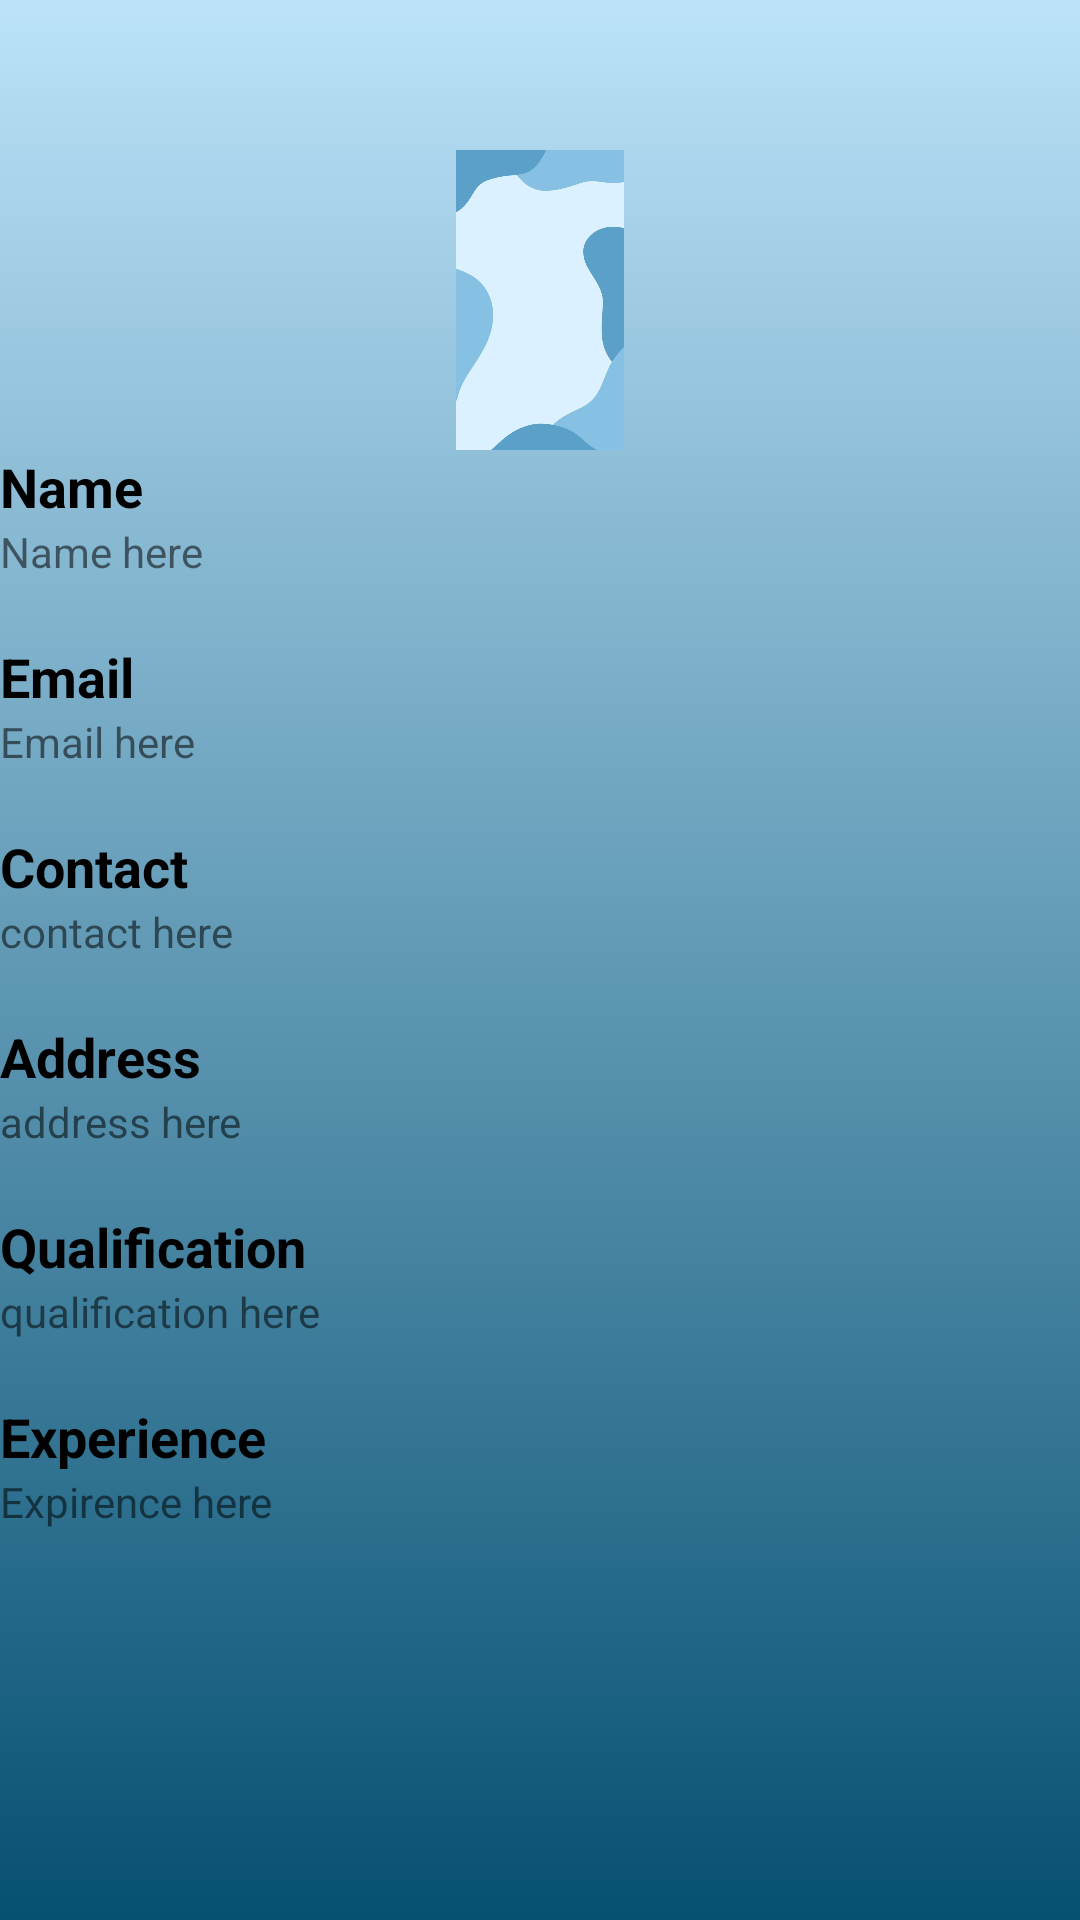

Android layout source for this screen:
<!-- AndroidManifest.xml: application theme Theme.TestDemo -->
<!-- res/layout/userpage.xml -->
<?xml version="1.0" encoding="utf-8"?>
<androidx.constraintlayout.widget.ConstraintLayout xmlns:android="http://schemas.android.com/apk/res/android"
    android:layout_width="match_parent"
    android:layout_height="match_parent"
    android:background="@drawable/gradients">

    <ScrollView
        android:layout_width="match_parent"
        android:layout_height="match_parent">
    <LinearLayout
        android:layout_width="match_parent"
        android:layout_height="wrap_content"
        android:orientation="vertical">
        <Space
            android:layout_width="match_parent"
            android:layout_height="50dp" />
        <ImageView
            android:layout_width="100dp"
            android:layout_height="100dp"
            android:id="@+id/userim"
            android:layout_gravity="center"
            android:src="@drawable/background"/>
        <TextView
            android:layout_width="match_parent"
            android:layout_height="wrap_content"
            android:text="Name"
            android:textSize="18dp"
            android:textStyle="bold"
            android:textColor="@color/black"/>
        <TextView
            android:layout_width="match_parent"
            android:layout_height="wrap_content"
            android:id="@+id/nameofuser"
            android:text="Name here"/>
        <Space
            android:layout_width="match_parent"
            android:layout_height="20dp" />
        <TextView
            android:layout_width="match_parent"
            android:layout_height="wrap_content"
            android:text="Email"
            android:textSize="18dp"
            android:textStyle="bold"
            android:textColor="@color/black"/>
        <TextView
            android:layout_width="match_parent"
            android:layout_height="wrap_content"
            android:id="@+id/emailofuser"
            android:text="Email here"/>
        <Space
            android:layout_width="match_parent"
            android:layout_height="20dp" />
        <TextView
            android:layout_width="match_parent"
            android:layout_height="wrap_content"
            android:text="Contact"
            android:textSize="18dp"
            android:textStyle="bold"
            android:textColor="@color/black"/>
        <TextView
            android:layout_width="match_parent"
            android:layout_height="wrap_content"
            android:id="@+id/contactofuser"
            android:text="contact here"/>
        <Space
            android:layout_width="match_parent"
            android:layout_height="20dp" />
        <TextView
            android:layout_width="match_parent"
            android:layout_height="wrap_content"
            android:text="Address"
            android:textSize="18dp"
            android:textStyle="bold"
            android:textColor="@color/black"/>
        <TextView
            android:layout_width="match_parent"
            android:layout_height="wrap_content"
            android:id="@+id/addressofuser"
            android:text="address here"/>
        <Space
            android:layout_width="match_parent"
            android:layout_height="20dp" />
        <TextView
            android:layout_width="match_parent"
            android:layout_height="wrap_content"
            android:text="Qualification"
            android:textSize="18dp"
            android:textStyle="bold"
            android:textColor="@color/black"/>
        <TextView
            android:layout_width="match_parent"
            android:layout_height="wrap_content"
            android:id="@+id/qualificationofuser"
            android:text="qualification here"/>
        <Space
            android:layout_width="match_parent"
            android:layout_height="20dp" />
        <TextView
            android:layout_width="match_parent"
            android:layout_height="wrap_content"
            android:text="Experience"
            android:textSize="18dp"
            android:textStyle="bold"
            android:textColor="@color/black"/>
        <TextView
            android:layout_width="match_parent"
            android:layout_height="wrap_content"
            android:id="@+id/experienceofuser"
            android:text="Expirence here"/>


    </LinearLayout>


    </ScrollView>

</androidx.constraintlayout.widget.ConstraintLayout>
<!-- resources referenced by this layout -->
<resources>
  <color name="black">#FF000000</color>
  <!-- drawable background: jpg bitmap (drawable, 12961 bytes) -->
  <!-- drawable gradients (drawable) -->
  <?xml version="1.0" encoding="utf-8"?>
  <selector xmlns:android="http://schemas.android.com/apk/res/android">
      <item>
          <shape android:shape="rectangle">
              <gradient
                  android:startColor="#BBE2F8"
                  android:endColor="#065071"
                  android:angle="270"
                  android:type="linear"/>
  
          </shape>
      </item>
  </selector>
  <style name="Theme.TestDemo" parent="Theme.MaterialComponents.DayNight.NoActionBar">
          
          <item name="colorPrimary">@color/purple_500</item>
          <item name="colorPrimaryVariant">@color/purple_700</item>
          <item name="colorOnPrimary">@color/white</item>
          
          <item name="colorSecondary">@color/teal_200</item>
          <item name="colorSecondaryVariant">@color/teal_700</item>
          <item name="colorOnSecondary">@color/black</item>
          
          <item name="android:statusBarColor" tools:targetApi="l">?attr/colorPrimaryVariant</item>
          
      </style>
  <color name="purple_500">#FF6200EE</color>
  <color name="purple_700">#FF3700B3</color>
  <color name="white">#FFFFFFFF</color>
  <color name="teal_200">#FF03DAC5</color>
  <color name="teal_700">#FF018786</color>
</resources>
